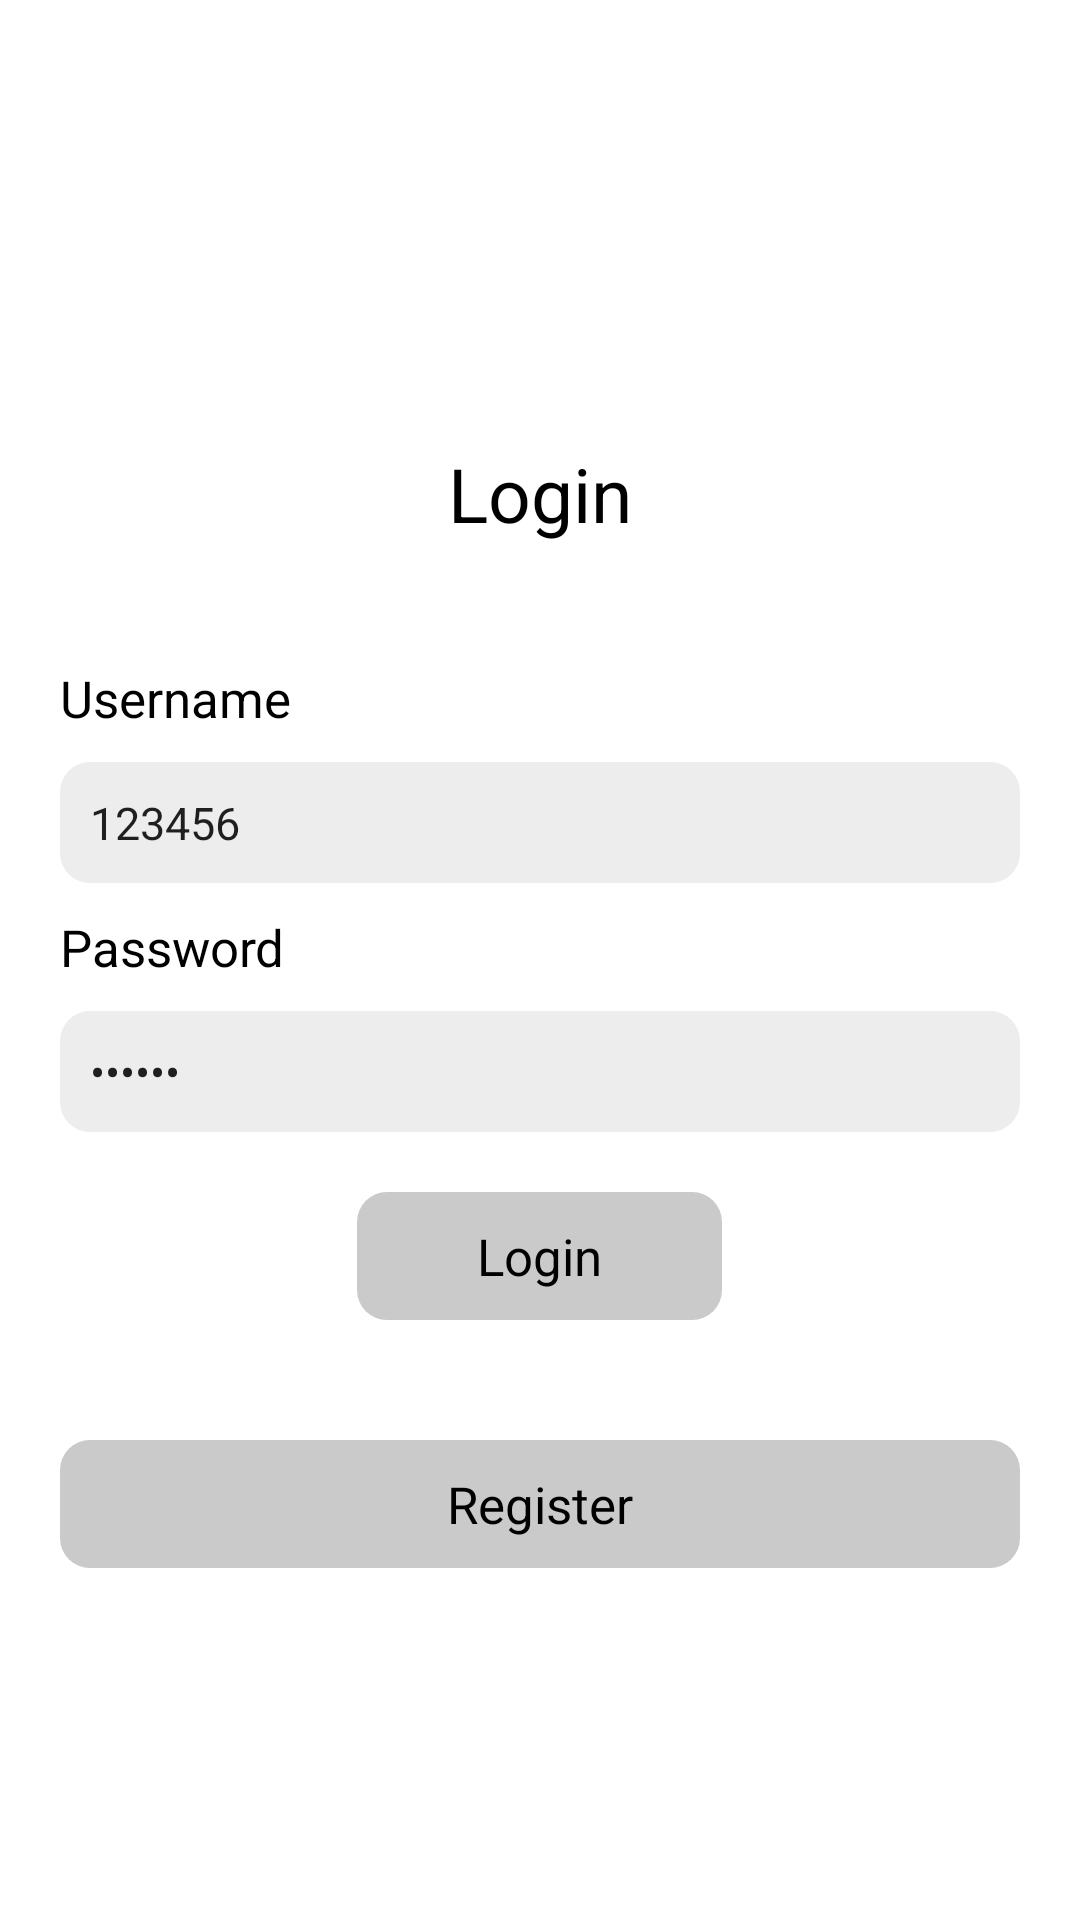

Write the Android layout XML for this screen, with the resource values it uses.
<!-- AndroidManifest.xml: application theme Theme.DrugApplication -->
<!-- res/layout/activity_login.xml -->
<?xml version="1.0" encoding="utf-8"?>
<androidx.constraintlayout.widget.ConstraintLayout xmlns:android="http://schemas.android.com/apk/res/android"
    xmlns:app="http://schemas.android.com/apk/res-auto"
    xmlns:tools="http://schemas.android.com/tools"
    android:layout_width="match_parent"
    android:layout_height="match_parent"
    tools:context=".activity.LoginActivity">
    <LinearLayout
        app:layout_constraintTop_toTopOf="parent"
        app:layout_constraintBottom_toBottomOf="parent"
        android:orientation="vertical"
        android:layout_marginStart="10dp"
        android:layout_marginEnd="10dp"
        android:layout_width="match_parent"
        android:layout_height="wrap_content">
        <TextView
            android:layout_width="wrap_content"
            android:layout_height="wrap_content"
            android:text="Login"
            android:layout_margin="30dp"
            android:layout_gravity="center"
            android:textColor="@color/black"
            android:textSize="25sp"
            />
        <TextView
            android:layout_width="wrap_content"
            android:layout_height="wrap_content"
            android:text="Username"
            android:padding="10dp"
            android:textColor="@color/black"
            android:textSize="17sp"
            />
        <EditText
            android:layout_width="match_parent"
            android:layout_height="wrap_content"
            android:padding="10dp"
            android:maxLength="20"
            android:maxLines="1"
            android:text="123456"
            android:inputType="text"
            android:textSize="15sp"
            android:id="@+id/username_edit"
            android:hint="Please enter"
            android:layout_marginStart="10dp"
            android:layout_marginEnd="10dp"
            android:background="@drawable/shape_edit_bg"
            />
        <TextView
            android:layout_width="wrap_content"
            android:layout_height="wrap_content"
            android:text="Password"
            android:padding="10dp"
            android:textColor="@color/black"
            android:textSize="17sp"
            />
        <EditText
            android:layout_width="match_parent"
            android:layout_height="wrap_content"
            android:padding="10dp"
            android:maxLength="20"
            android:maxLines="1"
            android:text="123456"
            android:id="@+id/passwrod_edit"
            android:inputType="textPassword"
            android:textSize="15sp"
            android:layout_marginStart="10dp"
            android:layout_marginEnd="10dp"
            android:hint="Please enter"
            android:background="@drawable/shape_edit_bg"
            />
        <TextView
            android:layout_width="wrap_content"
            android:layout_height="wrap_content"
            android:text="Login"
            android:layout_margin="20dp"
            android:layout_gravity="center"
            android:gravity="center"
            android:id="@+id/login_tv"
            android:background="@drawable/shape_btn_bg"
            android:paddingTop="10dp"
            android:paddingBottom="10dp"
            android:paddingStart="40dp"
            android:paddingEnd="40dp"
            android:textColor="@color/black"
            android:textSize="17sp"
            />
        <TextView
            android:layout_width="match_parent"
            android:layout_height="wrap_content"
            android:text="Register"
            android:id="@+id/register_tv"
            android:layout_marginStart="10dp"
            android:layout_marginEnd="10dp"
            android:layout_marginTop="20dp"
            android:layout_gravity="center"
            android:gravity="center"
            android:background="@drawable/shape_btn_bg"
            android:paddingTop="10dp"
            android:paddingBottom="10dp"

            android:textColor="@color/black"
            android:textSize="17sp"
            />
    </LinearLayout>
</androidx.constraintlayout.widget.ConstraintLayout>
<!-- resources referenced by this layout -->
<resources>
  <!-- drawable shape_btn_bg (drawable) -->
  <?xml version="1.0" encoding="utf-8"?>
  
  <shape xmlns:android="http://schemas.android.com/apk/res/android">
      <corners android:radius="10dp"/>
      <solid android:color="#CACACA"/>
  </shape>
  <!-- drawable shape_edit_bg (drawable) -->
  <?xml version="1.0" encoding="utf-8"?>
  
  <shape xmlns:android="http://schemas.android.com/apk/res/android">
      <corners android:radius="10dp"/>
      <solid android:color="#EDEDED"/>
  </shape>
  <style name="Theme.DrugApplication" parent="Theme.MaterialComponents.DayNight.NoActionBar">
          
          <item name="colorPrimary">@color/purple_500</item>
          <item name="colorPrimaryVariant">@color/purple_700</item>
          <item name="colorOnPrimary">@color/white</item>
          
          <item name="colorSecondary">@color/teal_200</item>
          <item name="colorSecondaryVariant">@color/teal_700</item>
          <item name="colorOnSecondary">@color/black</item>
          
          <item name="android:statusBarColor" tools:targetApi="l">?attr/colorPrimaryVariant</item>
          
      </style>
  <!-- not gathered from this repository: default colours our renderer supplied (Android Studio template values) -->
  <color name="purple_500">#FF6200EE</color>
  <color name="purple_700">#FF3700B3</color>
  <color name="teal_200">#FF03DAC5</color>
  <color name="teal_700">#FF018786</color>
  <color name="black">#FF000000</color>
  <color name="white">#FFFFFFFF</color>
</resources>
